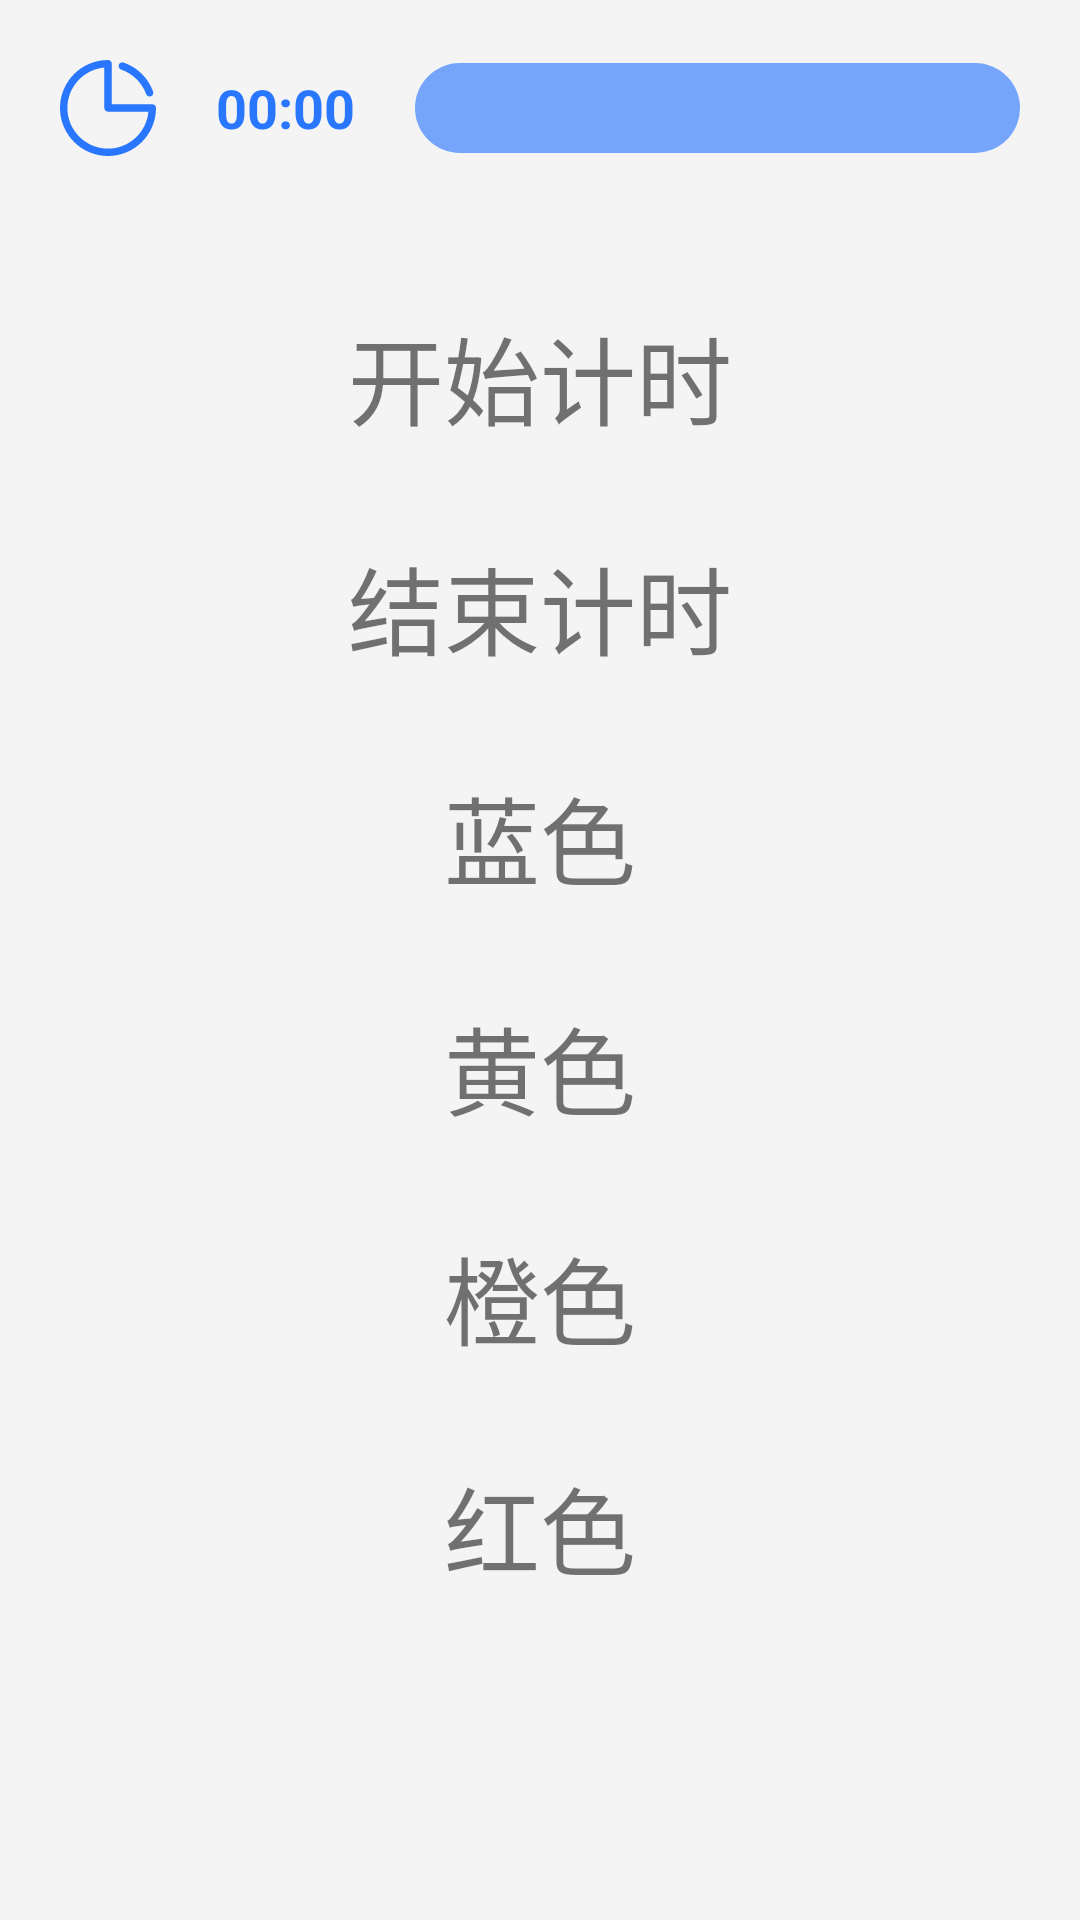

Produce the Android XML layout that renders to this screen, including the resource entries it uses.
<!-- AndroidManifest.xml: application theme AppTheme -->
<!-- res/layout/activity_multi_color_seekbar.xml -->
<?xml version="1.0" encoding="utf-8"?>
<LinearLayout xmlns:android="http://schemas.android.com/apk/res/android"
    android:layout_width="match_parent"
    android:layout_height="match_parent"
    android:background="#F4F4F4"
    android:orientation="vertical">

    <LinearLayout
        android:layout_width="match_parent"
        android:layout_height="wrap_content"
        android:gravity="center_vertical"
        android:orientation="horizontal"
        android:padding="20dp">

        <ImageView
            android:id="@+id/mSeekBarImg"
            android:layout_width="32dp"
            android:layout_height="32dp"
            android:src="@drawable/svg_seekbar1" />

        <Chronometer
            android:id="@+id/chronometer"
            android:layout_width="wrap_content"
            android:layout_height="wrap_content"
            android:layout_marginStart="20dp"
            android:textColor="@color/multi_color_blue"
            android:textSize="18sp"
            android:textStyle="bold" />

        <ProgressBar
            android:id="@+id/progressBar"
            style="?android:attr/progressBarStyleHorizontal"
            android:layout_width="match_parent"
            android:layout_height="30dp"
            android:layout_marginStart="20dp"
            android:max="100"
            android:progress="0"
            android:progressDrawable="@drawable/multi_color_seekbar_bule" />

    </LinearLayout>


    <TextView
        android:layout_width="wrap_content"
        android:layout_height="wrap_content"
        android:layout_gravity="center"
        android:layout_marginTop="30dp"
        android:onClick="doStart"
        android:text="开始计时"
        android:textSize="32dp" />

    <TextView
        android:layout_width="wrap_content"
        android:layout_height="wrap_content"
        android:layout_gravity="center"
        android:layout_marginTop="30dp"
        android:onClick="doEnd"
        android:text="结束计时"
        android:textSize="32dp" />

    <TextView
        android:layout_width="wrap_content"
        android:layout_height="wrap_content"
        android:layout_gravity="center"
        android:layout_marginTop="30dp"
        android:onClick="doBlue"
        android:text="蓝色"
        android:textSize="32dp" />

    <TextView
        android:layout_width="wrap_content"
        android:layout_height="wrap_content"
        android:layout_gravity="center"
        android:layout_marginTop="30dp"
        android:onClick="doYellow"
        android:text="黄色"
        android:textSize="32dp" />

    <TextView
        android:layout_width="wrap_content"
        android:layout_height="wrap_content"
        android:layout_gravity="center"
        android:layout_marginTop="30dp"
        android:onClick="doOrigin"
        android:text="橙色"
        android:textSize="32dp" />

    <TextView
        android:layout_width="wrap_content"
        android:layout_height="wrap_content"
        android:layout_gravity="center"
        android:layout_marginTop="30dp"
        android:onClick="doRed"
        android:text="红色"
        android:textSize="32dp" />

</LinearLayout>
<!-- resources referenced by this layout -->
<resources>
  <color name="multi_color_blue">#2976FF</color>
  <!-- drawable multi_color_seekbar_bule (drawable) -->
  <?xml version="1.0" encoding="utf-8"?>
  <layer-list xmlns:android="http://schemas.android.com/apk/res/android">
      <item
          android:id="@android:id/background"
          android:gravity="center_vertical|fill_horizontal">
          <shape>
              <size android:height="30dp" />
              <solid android:color="@color/multi_color_blue2" />
              <corners android:radius="15dp" />
          </shape>
      </item>
      <item
          android:id="@android:id/progress"
          android:gravity="center_vertical|fill_horizontal">
          <clip android:scaleWidth="100%">
              <shape>
                  <size android:height="30dp" />
                  <solid android:color="@color/multi_color_blue" />
                  <corners
                      android:bottomLeftRadius="15dp"
                      android:bottomRightRadius="0dp"
                      android:topLeftRadius="15dp"
                      android:topRightRadius="0dp" />
              </shape>
          </clip>
      </item>
  </layer-list>
  <!-- drawable svg_seekbar1 (drawable) -->
  <vector xmlns:android="http://schemas.android.com/apk/res/android"
      android:width="45dp"
      android:height="45dp"
      android:viewportWidth="45"
      android:viewportHeight="45">
    <path
        android:pathData="M43.269,20.769C43.197,20.769 43.136,20.802 43.067,20.811C42.998,20.802 42.935,20.769 42.864,20.769L24.231,20.769L24.231,1.947C24.231,1.909 24.212,1.876 24.208,1.838C24.212,1.802 24.231,1.769 24.231,1.731C24.231,0.775 23.456,0 22.5,0C10.094,0 0,10.094 0,22.5C0,34.906 10.094,45 22.5,45C34.906,45 45,34.906 45,22.5C45,21.544 44.225,20.769 43.269,20.769ZM22.5,41.538C12.003,41.538 3.462,32.997 3.462,22.5C3.462,12.586 11.08,4.427 20.769,3.55L20.769,22.5C20.769,23.456 21.544,24.231 22.5,24.231L41.45,24.231C40.573,33.92 32.414,41.538 22.5,41.538Z"
        android:strokeWidth="1"
        android:fillColor="@color/multi_color_blue"
        android:fillType="nonZero"
        android:strokeColor="#00000000"/>
    <path
        android:pathData="M28.648,4.474C34.072,6.351 38.373,10.553 40.375,15.932C40.578,16.526 41.087,16.964 41.704,17.076C42.322,17.188 42.952,16.957 43.351,16.472C43.75,15.987 43.854,15.324 43.624,14.739C41.296,8.359 36.199,3.379 29.766,1.199C28.862,0.891 27.878,1.373 27.569,2.278C27.261,3.182 27.743,4.165 28.648,4.474L28.648,4.474Z"
        android:strokeWidth="1"
        android:fillColor="@color/multi_color_blue"
        android:fillType="nonZero"
        android:strokeColor="#00000000"/>
  </vector>
  <style name="AppTheme" parent="Theme.AppCompat.Light.NoActionBar">
          
          <item name="colorPrimary">@color/colorPrimary</item>
          <item name="colorPrimaryDark">@color/colorPrimaryDark</item>
          <item name="colorAccent">@color/colorAccent</item>
          <item name="colorControlHighlight">@color/colorPrimary</item>
      </style>
  <color name="multi_color_blue2">#A02976FF</color>
  <color name="colorPrimary">#008577</color>
  <color name="colorPrimaryDark">#00574B</color>
  <color name="colorAccent">#008577</color>
</resources>
